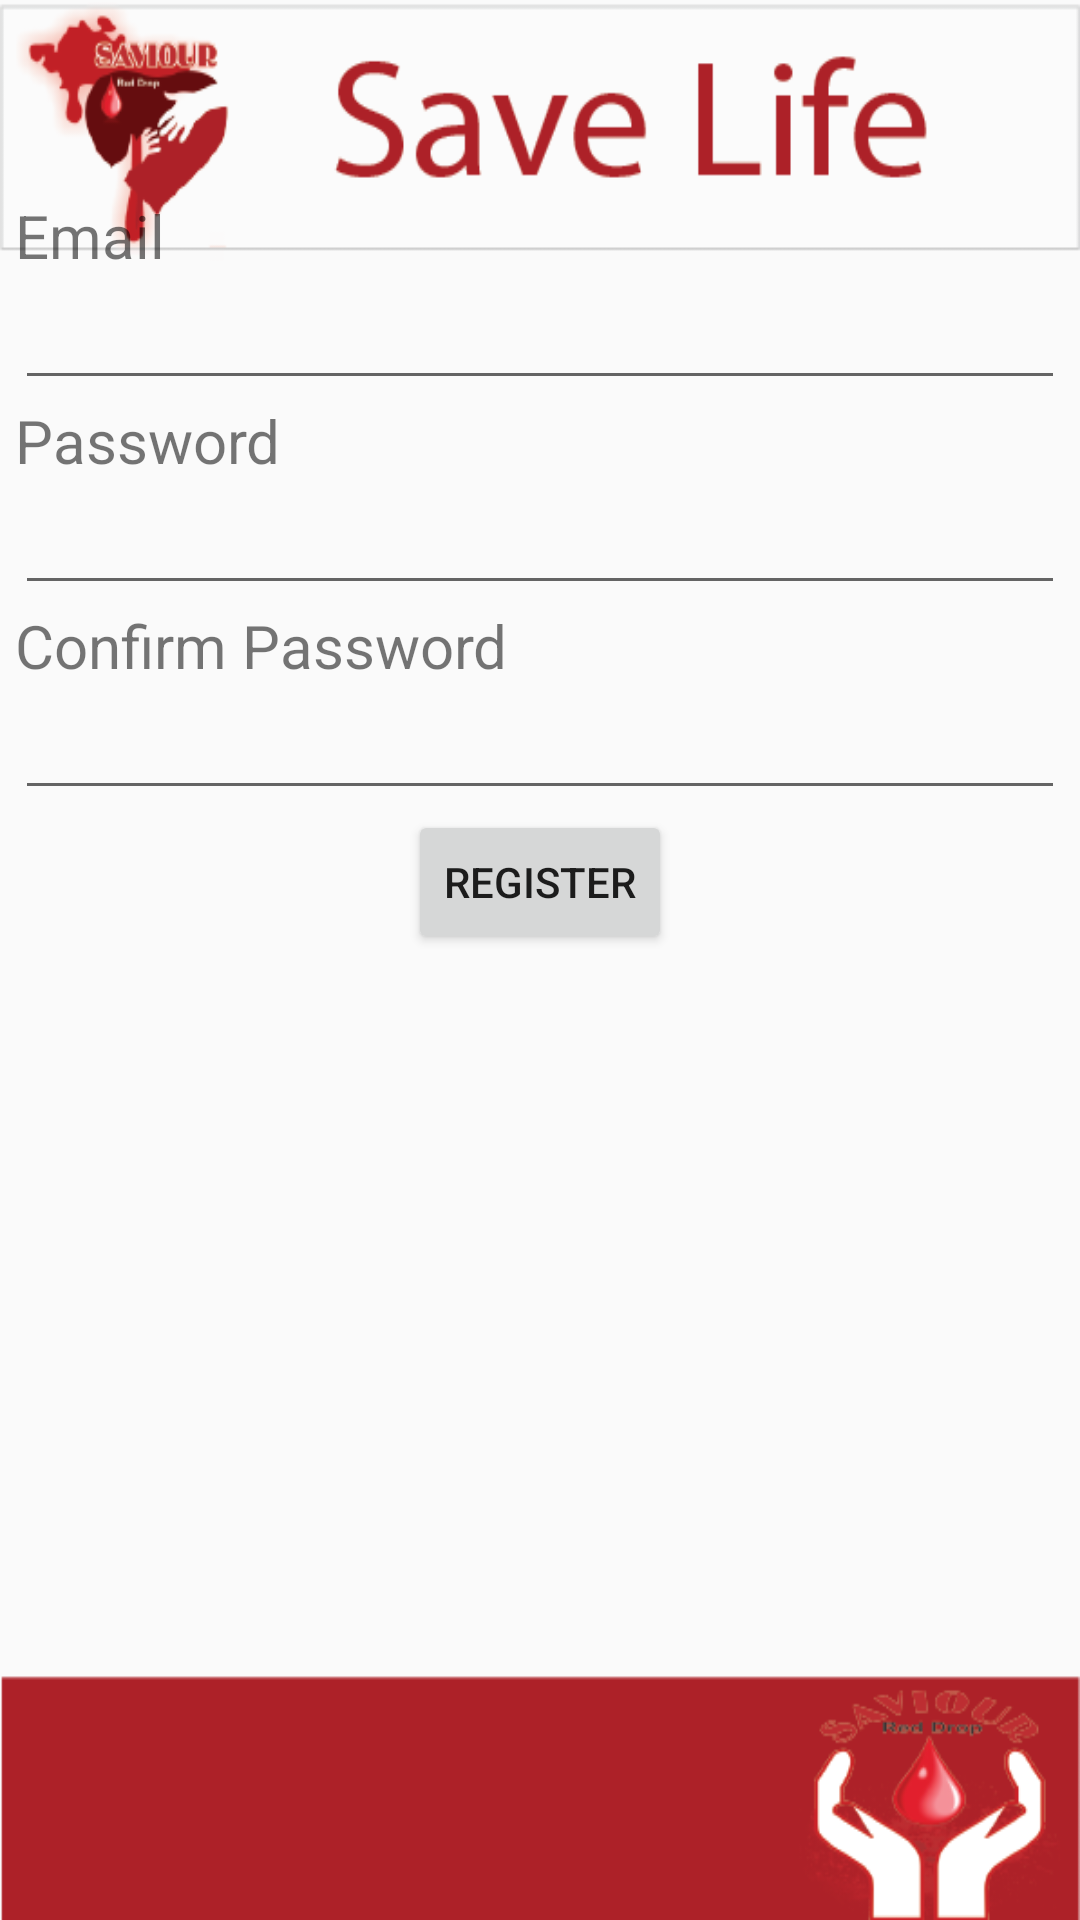

Android layout source for this screen:
<!-- AndroidManifest.xml: application theme AppTheme -->
<!-- res/layout/content_register.xml -->
<?xml version="1.0" encoding="utf-8"?>

<LinearLayout xmlns:android="http://schemas.android.com/apk/res/android"
    xmlns:app="http://schemas.android.com/apk/res-auto"
    xmlns:tools="http://schemas.android.com/tools"
    android:layout_width="match_parent"
    android:layout_height="match_parent"
    android:orientation="vertical"
    android:background="@drawable/blood"


    >


    <ScrollView
        android:layout_width="match_parent"
        android:layout_height="match_parent"
        android:id="@+id/scrollView"
        android:layout_marginTop="65dp"
        android:layout_marginBottom="65dp"
        android:layout_gravity="center_horizontal" >

        <LinearLayout
            android:layout_width="match_parent"
            android:layout_height="match_parent"
            android:orientation="vertical"
            android:layout_marginLeft="5dp"
            android:layout_marginRight="5dp"
            >

    <TextView
        android:layout_width="match_parent"
        android:layout_height="wrap_content"
        android:text="Email"
        android:textSize="20dp"
        android:id="@+id/textView"
        />

    <EditText
        android:layout_width="match_parent"
        android:layout_height="wrap_content"
        android:id="@+id/email"
        android:inputType="textEmailAddress"
        />

    <TextView
        android:layout_width="match_parent"
        android:layout_height="wrap_content"
        android:text="Password"
        android:textSize="20dp"
        android:id="@+id/textView2" />

    <EditText
        android:layout_width="match_parent"
        android:layout_height="wrap_content"
        android:id="@+id/pass"
        android:inputType="textPassword"/>

    <TextView
        android:layout_width="match_parent"
        android:layout_height="wrap_content"
        android:text="Confirm Password"
        android:textSize="20dp"
        android:id="@+id/textView3" />
            <EditText
                android:layout_width="match_parent"
                android:layout_height="wrap_content"
                android:id="@+id/confpass"
                android:inputType="textPassword"/>






    <Button
        android:layout_width="wrap_content"
        android:layout_height="wrap_content"
        android:text="Register"
        android:id="@+id/Register"

        android:layout_gravity="center_horizontal" />

            <ImageView
                android:layout_width="wrap_content"
                android:layout_height="wrap_content"
                android:id="@+id/registerReload"
                android:src="@drawable/refresh"
                android:layout_gravity="center_horizontal"
                android:layout_marginTop="5dp"
                android:visibility="gone"
                />

        </LinearLayout>

    </ScrollView>
</LinearLayout>
<!-- resources referenced by this layout -->
<resources>
  <!-- drawable blood: png bitmap (drawable, 36911 bytes) -->
  <!-- drawable refresh: png bitmap (drawable, 2250 bytes) -->
  <style name="AppTheme" parent="Theme.AppCompat.Light.DarkActionBar">
          
          <item name="colorPrimary">@color/colorPrimary</item>
          <item name="colorPrimaryDark">@color/colorPrimaryDark</item>
          <item name="colorAccent">@color/colorAccent</item>
      </style>
  <!-- not gathered from this repository: default colours our renderer supplied (Android Studio template values) -->
  <color name="colorPrimary">#FF6200EE</color>
  <color name="colorPrimaryDark">#FF3700B3</color>
  <color name="colorAccent">#FF03DAC5</color>
</resources>
